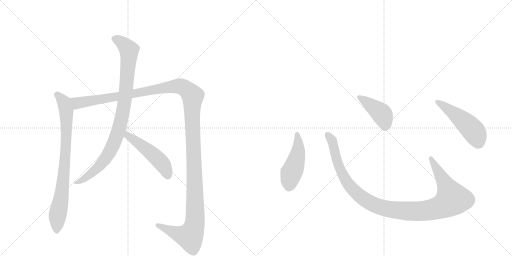
t = 0.00 s
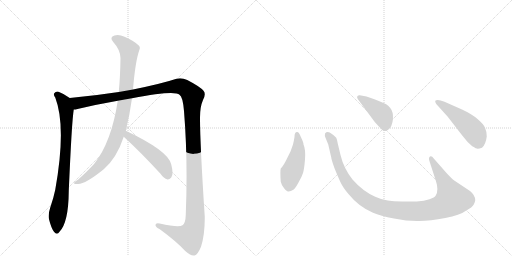
t = 1.57 s
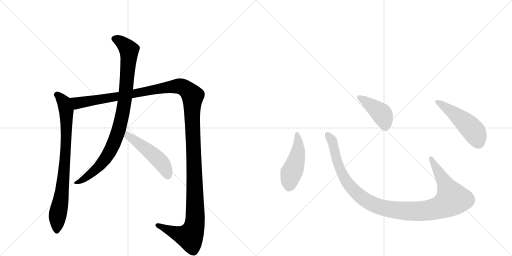
t = 3.14 s
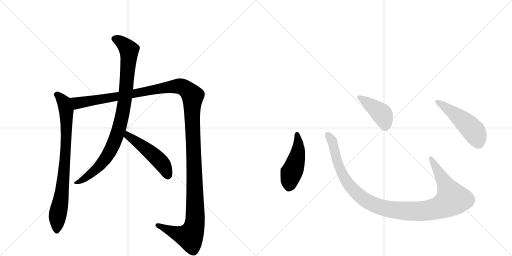
t = 4.71 s
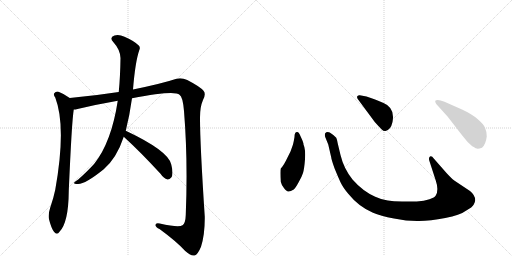
t = 6.28 s
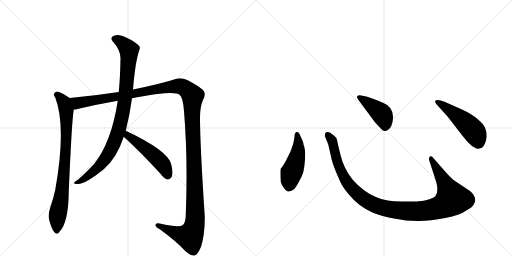
t = 7.85 s

The animated SVG that drew these frames (rendered in a browser with its animation timeline set to each time). Animation: 8 CSS @keyframes rules; one cycle of 7.85 s.

<svg version="1.1" viewBox="0 0 2048 1024" xmlns="http://www.w3.org/2000/svg">
  <g stroke="lightgray" stroke-dasharray="1,1" stroke-width="1" transform="scale(4, 4)">
    <line x1="0" y1="0" x2="256" y2="256"></line>
    <line x1="256" y1="0" x2="0" y2="256"></line>
    <line x1="128" y1="0" x2="128" y2="256"></line>
    <line x1="0" y1="128" x2="256" y2="128"></line>
    <line x1="256" y1="0" x2="512" y2="256"></line>
    <line x1="512" y1="0" x2="256" y2="256"></line>
    <line x1="384" y1="0" x2="384" y2="256"></line>
    <line x1="256" y1="128" x2="512" y2="128"></line>
  </g>
<g transform="scale(1, -1) translate(0, -850)">
   <style type="text/css">
    @keyframes keyframes0 {
      from {
       stroke: black;
       stroke-dashoffset: 816;
       stroke-width: 128;
       }
       73% {
       animation-timing-function: step-end;
       stroke: black;
       stroke-dashoffset: 0;
       stroke-width: 128;
       }
       to {
       stroke: black;
       stroke-width: 1024;
       }
       }
       #make-me-a-hanzi-animation-0 {
         animation: keyframes0 0.914062s both;
         animation-delay: 0.000000s;
         animation-timing-function: linear;
       }
    @keyframes keyframes1 {
      from {
       stroke: black;
       stroke-dashoffset: 1467;
       stroke-width: 128;
       }
       83% {
       animation-timing-function: step-end;
       stroke: black;
       stroke-dashoffset: 0;
       stroke-width: 128;
       }
       to {
       stroke: black;
       stroke-width: 1024;
       }
       }
       #make-me-a-hanzi-animation-1 {
         animation: keyframes1 1.443848s both;
         animation-delay: 0.914062s;
         animation-timing-function: linear;
       }
    @keyframes keyframes2 {
      from {
       stroke: black;
       stroke-dashoffset: 933;
       stroke-width: 128;
       }
       75% {
       animation-timing-function: step-end;
       stroke: black;
       stroke-dashoffset: 0;
       stroke-width: 128;
       }
       to {
       stroke: black;
       stroke-width: 1024;
       }
       }
       #make-me-a-hanzi-animation-2 {
         animation: keyframes2 1.009277s both;
         animation-delay: 2.357910s;
         animation-timing-function: linear;
       }
    @keyframes keyframes3 {
      from {
       stroke: black;
       stroke-dashoffset: 496;
       stroke-width: 128;
       }
       62% {
       animation-timing-function: step-end;
       stroke: black;
       stroke-dashoffset: 0;
       stroke-width: 128;
       }
       to {
       stroke: black;
       stroke-width: 1024;
       }
       }
       #make-me-a-hanzi-animation-3 {
         animation: keyframes3 0.653646s both;
         animation-delay: 3.367188s;
         animation-timing-function: linear;
       }
    @keyframes keyframes4 {
      from {
       stroke: black;
       stroke-dashoffset: 474;
       stroke-width: 128;
       }
       61% {
       animation-timing-function: step-end;
       stroke: black;
       stroke-dashoffset: 0;
       stroke-width: 128;
       }
       to {
       stroke: black;
       stroke-width: 1024;
       }
       }
       #make-me-a-hanzi-animation-4 {
         animation: keyframes4 0.635742s both;
         animation-delay: 4.020833s;
         animation-timing-function: linear;
       }
    @keyframes keyframes5 {
      from {
       stroke: black;
       stroke-dashoffset: 1118;
       stroke-width: 128;
       }
       78% {
       animation-timing-function: step-end;
       stroke: black;
       stroke-dashoffset: 0;
       stroke-width: 128;
       }
       to {
       stroke: black;
       stroke-width: 1024;
       }
       }
       #make-me-a-hanzi-animation-5 {
         animation: keyframes5 1.159831s both;
         animation-delay: 4.656576s;
         animation-timing-function: linear;
       }
    @keyframes keyframes6 {
      from {
       stroke: black;
       stroke-dashoffset: 422;
       stroke-width: 128;
       }
       58% {
       animation-timing-function: step-end;
       stroke: black;
       stroke-dashoffset: 0;
       stroke-width: 128;
       }
       to {
       stroke: black;
       stroke-width: 1024;
       }
       }
       #make-me-a-hanzi-animation-6 {
         animation: keyframes6 0.593424s both;
         animation-delay: 5.816406s;
         animation-timing-function: linear;
       }
    @keyframes keyframes7 {
      from {
       stroke: black;
       stroke-dashoffset: 501;
       stroke-width: 128;
       }
       62% {
       animation-timing-function: step-end;
       stroke: black;
       stroke-dashoffset: 0;
       stroke-width: 128;
       }
       to {
       stroke: black;
       stroke-width: 1024;
       }
       }
       #make-me-a-hanzi-animation-7 {
         animation: keyframes7 0.657715s both;
         animation-delay: 6.409831s;
         animation-timing-function: linear;
       }
</style>
<path d="M 279 458 Q 258 474 234 483 Q 224 486 217 477 Q 213 471 221 460 Q 266 343 221 91 Q 214 57 201 20 Q 192 -7 196 -27 Q 205 -63 216 -77 Q 228 -92 238 -77 Q 274 -40 275 85 Q 287 364 295 412 C 299 442 299 444 279 458 Z" fill="lightgray"></path> 
<path d="M 528 457 Q 699 490 718 471 Q 731 464 736 406 Q 752 211 743 -10 Q 742 -43 730 -51 Q 715 -61 639 -44 Q 621 -40 622 -51 Q 623 -60 638 -66 Q 705 -115 741 -154 Q 765 -175 778 -172 Q 791 -169 804 -137 Q 820 -88 819 -16 Q 800 273 800 380 Q 800 423 812 450 Q 825 475 814 487 Q 801 503 749 530 Q 727 540 706 535 Q 649 516 532 492 L 475 482 Q 378 467 279 458 C 249 455 266 406 295 412 Q 302 412 310 414 Q 385 432 471 447 L 528 457 Z" fill="lightgray"></path> 
<path d="M 503 327 Q 519 391 528 457 L 532 492 Q 541 603 557 649 Q 563 661 554 669 Q 535 687 498 703 Q 476 713 458 708 Q 436 701 453 682 Q 481 651 482 618 Q 481 543 475 482 L 471 447 Q 446 282 377 195 Q 353 168 313 132 Q 300 125 297 120 Q 293 113 310 114 Q 338 111 415 173 Q 467 218 495 303 L 503 327 Z" fill="lightgray"></path> 
<path d="M 495 303 Q 562 242 642 155 Q 655 136 670 132 Q 677 131 685 140 Q 695 153 685 192 Q 675 246 503 327 C 476 340 473 323 495 303 Z" fill="lightgray"></path> 
<path d="M 1178 302 Q 1176 289 1172 272 L 1162 244 L 1149 218 Q 1135 188 1123 176 Q 1120 166 1123 123 Q 1125 113 1135 99 Q 1146 84 1153 84 Q 1161 83 1175 92 Q 1182 98 1194 120 Q 1207 142 1212 158 Q 1217 174 1220 213 Q 1223 252 1214 272 Q 1215 278 1203 303 Q 1196 322 1189 322 Q 1178 323 1178 302 Z" fill="lightgray"></path> 
<path d="M 1786 158 L 1735 216 Q 1727 228 1720 224 Q 1713 219 1718 205 L 1743 128 Q 1756 90 1743 68 Q 1739 60 1718 53 Q 1697 45 1667 44 L 1608 44 Q 1573 45 1551 48 Q 1529 50 1501 63 Q 1451 85 1410 132 Q 1375 176 1362 230 L 1351 276 Q 1348 293 1345 299 Q 1338 308 1319 320 Q 1307 325 1300 316 Q 1298 308 1302 299 L 1313 272 L 1325 220 Q 1325 214 1338 177 Q 1354 138 1363 119 Q 1372 100 1393 75 Q 1435 23 1492 -1 Q 1521 -14 1576 -24 Q 1631 -35 1676 -34 Q 1721 -34 1781 -22 Q 1841 -10 1862 6 Q 1891 22 1895 32 Q 1900 42 1901 49 Q 1901 69 1880 86 L 1817 128 Q 1805 137 1786 158 Z" fill="lightgray"></path> 
<path d="M 1431 454 L 1499 362 Q 1518 341 1526 333 Q 1535 324 1542 326 Q 1563 330 1570 362 Q 1581 419 1534 438 Q 1504 452 1489 456 L 1466 464 L 1439 469 Q 1434 470 1430 466 Q 1426 462 1431 454 Z" fill="lightgray"></path> 
<path d="M 1791 383 L 1849 308 Q 1870 280 1889 265 Q 1906 255 1910 255 Q 1914 254 1928 259 Q 1943 272 1947 304 Q 1947 324 1940 339 Q 1934 354 1910 374 Q 1887 394 1848 412 L 1778 443 Q 1749 455 1741 447 Q 1739 444 1745 434 L 1791 383 Z" fill="lightgray"></path> 
      <clipPath id="make-me-a-hanzi-clip-0">
      <path d="M 279 458 Q 258 474 234 483 Q 224 486 217 477 Q 213 471 221 460 Q 266 343 221 91 Q 214 57 201 20 Q 192 -7 196 -27 Q 205 -63 216 -77 Q 228 -92 238 -77 Q 274 -40 275 85 Q 287 364 295 412 C 299 442 299 444 279 458 Z" fill="lightgray"></path>
      </clipPath>
      <path clip-path="url(#make-me-a-hanzi-clip-0)" d="M 227 472 L 251 449 L 263 417 L 266 323 L 256 149 L 230 -17 L 227 -73 " fill="none" id="make-me-a-hanzi-animation-0" stroke-dasharray="688 1376" stroke-linecap="round"></path>

      <clipPath id="make-me-a-hanzi-clip-1">
      <path d="M 528 457 Q 699 490 718 471 Q 731 464 736 406 Q 752 211 743 -10 Q 742 -43 730 -51 Q 715 -61 639 -44 Q 621 -40 622 -51 Q 623 -60 638 -66 Q 705 -115 741 -154 Q 765 -175 778 -172 Q 791 -169 804 -137 Q 820 -88 819 -16 Q 800 273 800 380 Q 800 423 812 450 Q 825 475 814 487 Q 801 503 749 530 Q 727 540 706 535 Q 649 516 532 492 L 475 482 Q 378 467 279 458 C 249 455 266 406 295 412 Q 302 412 310 414 Q 385 432 471 447 L 528 457 Z" fill="lightgray"></path>
      </clipPath>
      <path clip-path="url(#make-me-a-hanzi-clip-1)" d="M 287 454 L 312 437 L 710 506 L 734 500 L 768 471 L 780 100 L 777 -56 L 759 -96 L 752 -96 L 718 -88 L 631 -51 " fill="none" id="make-me-a-hanzi-animation-1" stroke-dasharray="1339 2678" stroke-linecap="round"></path>

      <clipPath id="make-me-a-hanzi-clip-2">
      <path d="M 503 327 Q 519 391 528 457 L 532 492 Q 541 603 557 649 Q 563 661 554 669 Q 535 687 498 703 Q 476 713 458 708 Q 436 701 453 682 Q 481 651 482 618 Q 481 543 475 482 L 471 447 Q 446 282 377 195 Q 353 168 313 132 Q 300 125 297 120 Q 293 113 310 114 Q 338 111 415 173 Q 467 218 495 303 L 503 327 Z" fill="lightgray"></path>
      </clipPath>
      <path clip-path="url(#make-me-a-hanzi-clip-2)" d="M 459 694 L 483 684 L 516 648 L 500 454 L 475 330 L 448 261 L 405 194 L 350 144 L 304 118 " fill="none" id="make-me-a-hanzi-animation-2" stroke-dasharray="805 1610" stroke-linecap="round"></path>

      <clipPath id="make-me-a-hanzi-clip-3">
      <path d="M 495 303 Q 562 242 642 155 Q 655 136 670 132 Q 677 131 685 140 Q 695 153 685 192 Q 675 246 503 327 C 476 340 473 323 495 303 Z" fill="lightgray"></path>
      </clipPath>
      <path clip-path="url(#make-me-a-hanzi-clip-3)" d="M 512 317 L 513 307 L 641 205 L 660 177 L 671 147 " fill="none" id="make-me-a-hanzi-animation-3" stroke-dasharray="368 736" stroke-linecap="round"></path>

      <clipPath id="make-me-a-hanzi-clip-4">
      <path d="M 1178 302 Q 1176 289 1172 272 L 1162 244 L 1149 218 Q 1135 188 1123 176 Q 1120 166 1123 123 Q 1125 113 1135 99 Q 1146 84 1153 84 Q 1161 83 1175 92 Q 1182 98 1194 120 Q 1207 142 1212 158 Q 1217 174 1220 213 Q 1223 252 1214 272 Q 1215 278 1203 303 Q 1196 322 1189 322 Q 1178 323 1178 302 Z" fill="lightgray"></path>
      </clipPath>
      <path clip-path="url(#make-me-a-hanzi-clip-4)" d="M 1188 313 L 1193 250 L 1159 135 L 1155 100 " fill="none" id="make-me-a-hanzi-animation-4" stroke-dasharray="346 692" stroke-linecap="round"></path>

      <clipPath id="make-me-a-hanzi-clip-5">
      <path d="M 1786 158 L 1735 216 Q 1727 228 1720 224 Q 1713 219 1718 205 L 1743 128 Q 1756 90 1743 68 Q 1739 60 1718 53 Q 1697 45 1667 44 L 1608 44 Q 1573 45 1551 48 Q 1529 50 1501 63 Q 1451 85 1410 132 Q 1375 176 1362 230 L 1351 276 Q 1348 293 1345 299 Q 1338 308 1319 320 Q 1307 325 1300 316 Q 1298 308 1302 299 L 1313 272 L 1325 220 Q 1325 214 1338 177 Q 1354 138 1363 119 Q 1372 100 1393 75 Q 1435 23 1492 -1 Q 1521 -14 1576 -24 Q 1631 -35 1676 -34 Q 1721 -34 1781 -22 Q 1841 -10 1862 6 Q 1891 22 1895 32 Q 1900 42 1901 49 Q 1901 69 1880 86 L 1817 128 Q 1805 137 1786 158 Z" fill="lightgray"></path>
      </clipPath>
      <path clip-path="url(#make-me-a-hanzi-clip-5)" d="M 1309 311 L 1331 279 L 1351 193 L 1391 116 L 1462 49 L 1498 30 L 1543 16 L 1619 6 L 1710 8 L 1764 22 L 1809 54 L 1724 217 " fill="none" id="make-me-a-hanzi-animation-5" stroke-dasharray="990 1980" stroke-linecap="round"></path>

      <clipPath id="make-me-a-hanzi-clip-6">
      <path d="M 1431 454 L 1499 362 Q 1518 341 1526 333 Q 1535 324 1542 326 Q 1563 330 1570 362 Q 1581 419 1534 438 Q 1504 452 1489 456 L 1466 464 L 1439 469 Q 1434 470 1430 466 Q 1426 462 1431 454 Z" fill="lightgray"></path>
      </clipPath>
      <path clip-path="url(#make-me-a-hanzi-clip-6)" d="M 1437 461 L 1526 395 L 1540 362 L 1540 343 " fill="none" id="make-me-a-hanzi-animation-6" stroke-dasharray="294 588" stroke-linecap="round"></path>

      <clipPath id="make-me-a-hanzi-clip-7">
      <path d="M 1791 383 L 1849 308 Q 1870 280 1889 265 Q 1906 255 1910 255 Q 1914 254 1928 259 Q 1943 272 1947 304 Q 1947 324 1940 339 Q 1934 354 1910 374 Q 1887 394 1848 412 L 1778 443 Q 1749 455 1741 447 Q 1739 444 1745 434 L 1791 383 Z" fill="lightgray"></path>
      </clipPath>
      <path clip-path="url(#make-me-a-hanzi-clip-7)" d="M 1748 442 L 1828 387 L 1887 334 L 1902 314 L 1912 272 " fill="none" id="make-me-a-hanzi-animation-7" stroke-dasharray="373 746" stroke-linecap="round"></path>

</g>
</svg>
